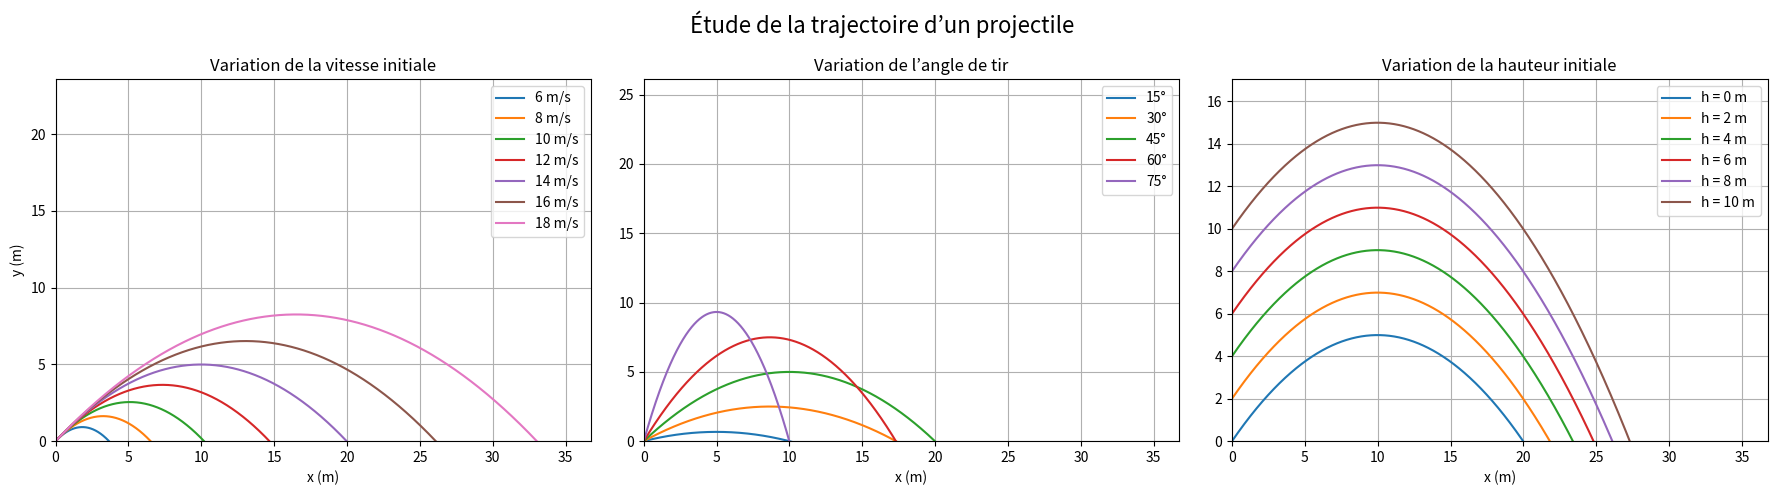

This figure's Python source:
import numpy as np
import matplotlib.pyplot as plt

# =========================
# Constante physique
# =========================
g = -9.81  # m/s²

# Axe horizontal (distance)
x = np.linspace(0, 35, 2000)

# =========================
# Création du canvas
# =========================
fig, axes = plt.subplots(1, 3, figsize=(18, 5))

# ==================================================
# 1️⃣ Variation de la vitesse initiale
# v_init de 6 à 18 m/s
# h = 0 m, theta = 45°
# ==================================================
theta = np.deg2rad(45)
h = 0

for v_init in range(6, 19, 2):
    y = 0.5 * g * (x / (v_init * np.cos(theta)))**2 + np.tan(theta) * x + h
    axes[0].plot(x, y, label=f"{v_init} m/s")

axes[0].set_title("Variation de la vitesse initiale")
axes[0].set_xlabel("x (m)")
axes[0].set_ylabel("y (m)")
axes[0].grid(True)
axes[0].legend()


# ==================================================
# 2️⃣ Variation de l’angle
# theta de 15° à 75°
# h = 0 m, v_init = 14 m/s
# ==================================================
v_init = 14
h = 0

for theta_deg in range(15, 76, 15):
    theta = np.deg2rad(theta_deg)
    y = 0.5 * g * (x / (v_init * np.cos(theta)))**2 + np.tan(theta) * x + h
    axes[1].plot(x, y, label=f"{theta_deg}°")

axes[1].set_title("Variation de l’angle de tir")
axes[1].set_xlabel("x (m)")
axes[1].grid(True)
axes[1].legend()


# ==================================================
# 3️⃣ Variation de la hauteur initiale
# h de 0 à 10 m
# v_init = 14 m/s, theta = 45°
# ==================================================
v_init = 14
theta = np.deg2rad(45)

for h in range(0, 11, 2):
    y = 0.5 * g * (x / (v_init * np.cos(theta)))**2 + np.tan(theta) * x + h
    axes[2].plot(x, y, label=f"h = {h} m")

axes[2].set_title("Variation de la hauteur initiale")
axes[2].set_xlabel("x (m)")
axes[2].grid(True)
axes[2].legend()


# =========================
# Mise en forme globale
# =========================
plt.suptitle("Étude de la trajectoire d’un projectile", fontsize=16)
plt.tight_layout()

# Suppression des graduations négatives
for ax in axes:
    ax.set_xlim(left=0)
    ax.set_ylim(bottom=0)

plt.show()
